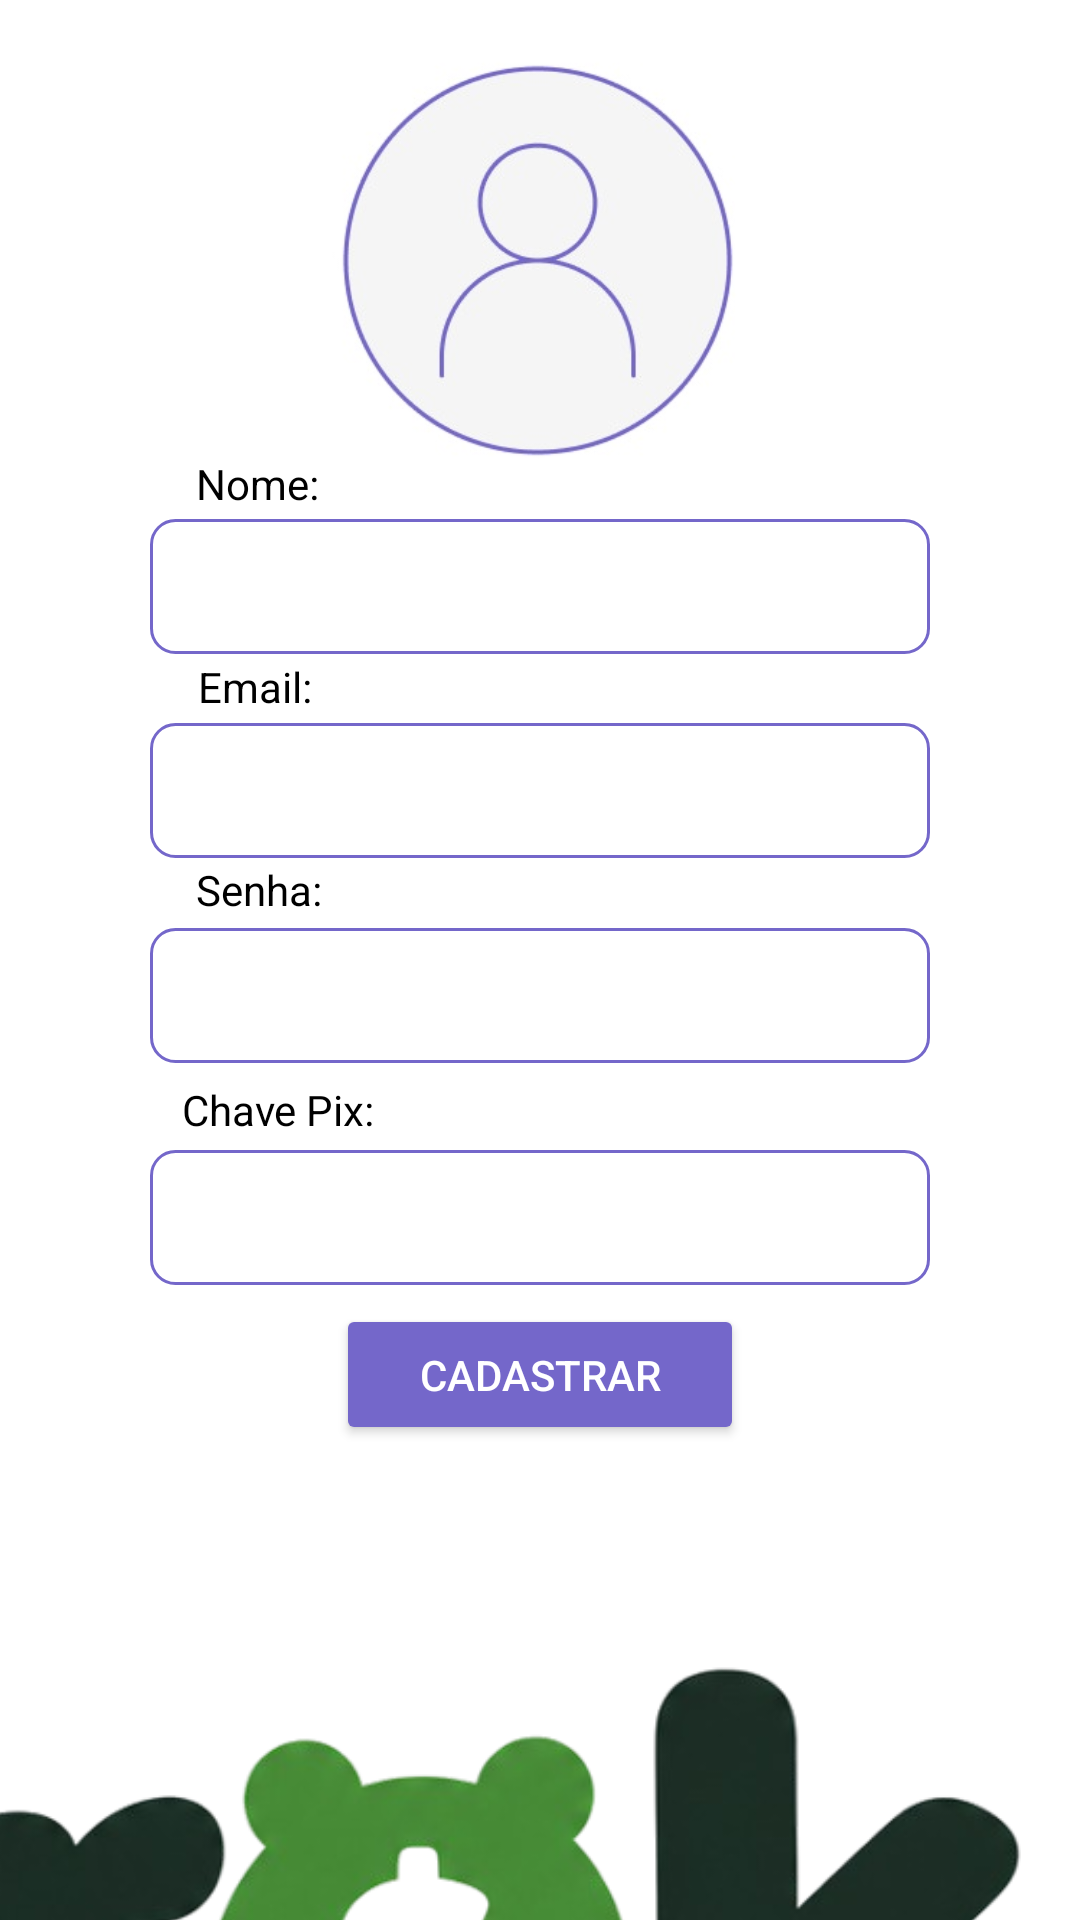

Reconstruct the res/layout file that produces this screen, plus the resources it refers to.
<!-- AndroidManifest.xml: application theme Theme.Chrock -->
<!-- res/layout/activity_cadastrar.xml -->
<?xml version="1.0" encoding="utf-8"?>
<androidx.constraintlayout.widget.ConstraintLayout xmlns:android="http://schemas.android.com/apk/res/android"
    xmlns:app="http://schemas.android.com/apk/res-auto"
    xmlns:tools="http://schemas.android.com/tools"
    android:id="@+id/main"
    android:background="@color/white"
    android:layout_width="match_parent"
    android:layout_height="match_parent"
    tools:context=".Cadastrar">

    <ImageView
        android:id="@+id/imageView"
        android:layout_width="629dp"
        android:layout_height="398dp"
        android:layout_marginTop="432dp"
        android:layout_marginEnd="16dp"
        app:layout_constraintEnd_toEndOf="parent"
        app:layout_constraintTop_toTopOf="parent"
        app:srcCompat="@drawable/chrok_logo" />

    <ImageView
        android:id="@+id/fotoPerfil"
        android:layout_width="147dp"
        android:layout_height="147dp"
        android:clickable="true"
        android:focusable="true"
        android:scaleType="centerCrop"
        android:background="?attr/selectableItemBackgroundBorderless"
        android:contentDescription="Escolher foto de perfil"
        app:layout_constraintBottom_toBottomOf="parent"
        app:layout_constraintEnd_toEndOf="parent"
        app:layout_constraintStart_toStartOf="parent"
        app:layout_constraintTop_toTopOf="parent"
        app:layout_constraintVertical_bias="0.027"
        app:srcCompat="@drawable/profile_character" />

    <TextView
        android:id="@+id/textoNome"
        android:layout_width="wrap_content"
        android:layout_height="wrap_content"
        android:text="Nome:"
        android:textColor="@color/black"
        app:layout_constraintBottom_toBottomOf="parent"
        app:layout_constraintEnd_toEndOf="parent"
        app:layout_constraintHorizontal_bias="0.205"
        app:layout_constraintStart_toStartOf="parent"
        app:layout_constraintTop_toTopOf="parent"
        app:layout_constraintVertical_bias="0.244" />

    <EditText
        android:id="@+id/cadastroNome"
        android:layout_width="260dp"
        android:layout_height="45dp"
        android:background="@drawable/borda_de_texto"
        android:ems="10"
        android:textColor="@color/black"
        android:inputType="text"
        app:layout_constraintBottom_toBottomOf="parent"
        app:layout_constraintEnd_toEndOf="parent"
        app:layout_constraintHorizontal_bias="0.5"
        app:layout_constraintStart_toStartOf="parent"
        app:layout_constraintTop_toTopOf="parent"
        app:layout_constraintVertical_bias="0.291" />

    <TextView
        android:id="@+id/textoEmail"
        android:layout_width="wrap_content"
        android:layout_height="wrap_content"
        android:text="Email:"
        app:layout_constraintBottom_toBottomOf="parent"
        app:layout_constraintEnd_toEndOf="parent"
        android:textColor="@color/black"
        app:layout_constraintHorizontal_bias="0.205"
        app:layout_constraintStart_toStartOf="parent"
        app:layout_constraintTop_toTopOf="parent"
        app:layout_constraintVertical_bias="0.353" />

    <EditText
        android:id="@+id/cadastroEmail"
        android:layout_width="260dp"
        android:layout_height="45dp"
        android:background="@drawable/borda_de_texto"
        android:ems="10"
        android:textColor="@color/black"
        android:inputType="textEmailAddress"
        app:layout_constraintBottom_toBottomOf="parent"
        app:layout_constraintEnd_toEndOf="parent"
        app:layout_constraintHorizontal_bias="0.5"
        app:layout_constraintStart_toStartOf="parent"
        app:layout_constraintTop_toTopOf="parent"
        app:layout_constraintVertical_bias="0.405" />

    <TextView
        android:id="@+id/textoSenha"
        android:layout_width="wrap_content"
        android:layout_height="wrap_content"
        android:text="Senha:"
        app:layout_constraintBottom_toBottomOf="parent"
        app:layout_constraintEnd_toEndOf="parent"
        app:layout_constraintHorizontal_bias="0.205"
        android:textColor="@color/black"
        app:layout_constraintStart_toStartOf="parent"
        app:layout_constraintTop_toTopOf="parent"
        app:layout_constraintVertical_bias="0.462" />

    <EditText
        android:id="@+id/cadastroSenha"
        android:layout_width="260dp"
        android:layout_height="45dp"
        android:background="@drawable/borda_de_texto"
        android:ems="10"
        android:inputType="textPassword"
        android:textColor="@color/black"
        app:layout_constraintBottom_toBottomOf="parent"
        app:layout_constraintEnd_toEndOf="parent"
        app:layout_constraintHorizontal_bias="0.5"
        app:layout_constraintStart_toStartOf="parent"
        app:layout_constraintTop_toTopOf="parent"
        app:layout_constraintVertical_bias="0.52" />

    <TextView
        android:id="@+id/textoChave"
        android:layout_width="wrap_content"
        android:layout_height="wrap_content"
        android:text="Chave Pix:"
        app:layout_constraintBottom_toBottomOf="parent"
        app:layout_constraintEnd_toEndOf="parent"
        app:layout_constraintHorizontal_bias="0.205"
        app:layout_constraintStart_toStartOf="parent"
        android:textColor="@color/black"
        app:layout_constraintTop_toTopOf="parent"
        app:layout_constraintVertical_bias="0.58" />

    <EditText
        android:id="@+id/cadastroChave"
        android:layout_width="260dp"
        android:layout_height="45dp"
        android:background="@drawable/borda_de_texto"
        android:ems="10"
        android:textColor="@color/black"
        android:inputType="text"
        app:layout_constraintBottom_toBottomOf="parent"
        app:layout_constraintEnd_toEndOf="parent"
        app:layout_constraintHorizontal_bias="0.5"
        app:layout_constraintStart_toStartOf="parent"
        app:layout_constraintTop_toTopOf="parent"
        app:layout_constraintVertical_bias="0.644" />

    <Button
        android:id="@+id/botaoCadastrar"
        android:layout_width="136dp"
        android:layout_height="47dp"
        android:clickable="true"
        android:text="Cadastrar"
        app:cornerRadius="11dp"
        android:backgroundTint="@color/roxoBtn"
        android:textColor="@color/white"
        app:layout_constraintBottom_toBottomOf="parent"
        app:layout_constraintEnd_toEndOf="parent"
        app:layout_constraintHorizontal_bias="0.5"
        app:layout_constraintStart_toStartOf="parent"
        app:layout_constraintTop_toTopOf="parent"
        app:layout_constraintVertical_bias="0.733" />



</androidx.constraintlayout.widget.ConstraintLayout>
<!-- resources referenced by this layout -->
<resources>
  <color name="black">#FF000000</color>
  <color name="roxoBtn">#7467CA</color>
  <color name="white">#FFFFFFFF</color>
  <!-- drawable borda_de_texto (drawable) -->
  <?xml version="1.0" encoding="utf-8"?>
  <shape xmlns:android="http://schemas.android.com/apk/res/android"
      android:shape="rectangle">
  
      <solid android:color="@android:color/transparent" />
  
      <corners
          android:bottomLeftRadius="8dp"
          android:bottomRightRadius="8dp"
          android:topLeftRadius="8dp"
          android:topRightRadius="8dp" />
  
      <stroke
          android:width="1dp"
          android:color="#FF7467CA" />
  
      <padding
          android:bottom="8dp"
          android:left="12dp"
          android:right="12dp"
          android:top="8dp" />
  
  </shape>
  <!-- drawable chrok_logo: png bitmap (drawable-ldltr, 136511 bytes) -->
  <!-- drawable profile_character: jpeg bitmap (drawable-ldltr, 13879 bytes) -->
  <style name="Theme.Chrock" parent="Base.Theme.Chrock" />
  <style name="Base.Theme.Chrock" parent="Theme.Material3.DayNight.NoActionBar">
          
          
      </style>
</resources>
